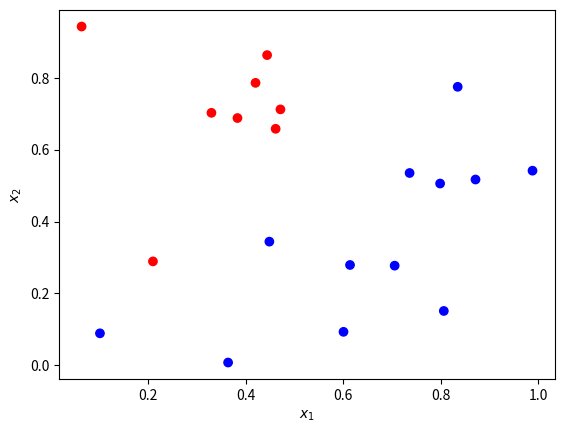
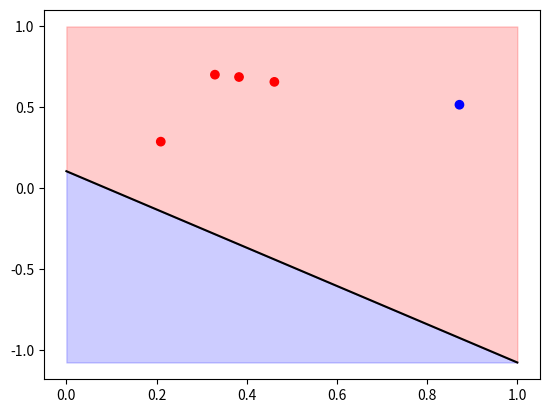

Reproduce these figures in Python, in order.
# imports 
import numpy as np
import matplotlib.pyplot as plt
%matplotlib inline

# Distinguer deux catégories de points
# (en 2D) rélatif par rapport à une droite
# séparant l'espace

def category(p, a=0.0, b=1.):
    """Return +1 (-1) for points
    above (below) straight line 
    defined by y = a + b*x"""
    px, py = p
    y = a + b*px
    return 2*(py>y) - 1 

# nombre de points 
n = 20

# choisir des points aléatoires 
ps = np.random.uniform(size=(n,2))

#  sortie souhaitée pour les points
cats = np.array([category(p) for p in ps])

# nous pouvons faciliter l'apprentissage en
# imposant une séparation de taille finie entre
# les points des deux catégories
sep = 0.01

ps[cats==1] *= 1-sep
ps[cats==1,1] += sep

ps[cats==-1] *= 1-sep
ps[cats==-1,0] += sep

# nous colorions les points en fonction de leur 
# catégorie en bleu ou rouge
colors = np.array(['b','r'])[(cats+1)//2]

fig, ax = plt.subplots()
ax.scatter(*ps.T, c=colors)
ax.set_xlabel('$x_1$')
ax.set_ylabel('$x_2$')

# initialisation des paramètres
w = np.random.uniform(-1,1,2)
b = np.random.uniform(-1,1)

# A chaque étape, nous pouvons plotter 
# comment le perceptron sépare l'espace 
# en deux catégories
x = np.array([0,1])

fig, ax = plt.subplots()
y = -(b+w[0]*x)/w[1]
ax.plot(x, y, 'k')
ax.fill_between(x, y, [max(1,*y),min(0,*y)][int(w[1]>0)], color='r', alpha=0.2)
ax.fill_between(x, y, [max(1,*y),min(0,*y)][int(w[1]<0)], color='b', alpha=0.2)

# --> plotter les points déjà utilisés selon 
# (par ex. pour les 5 premiers points)
i = 5
ax.scatter(ps[:i,0], ps[:i,1], c=colors[:i])

# ... notre code d'apprentissage ...